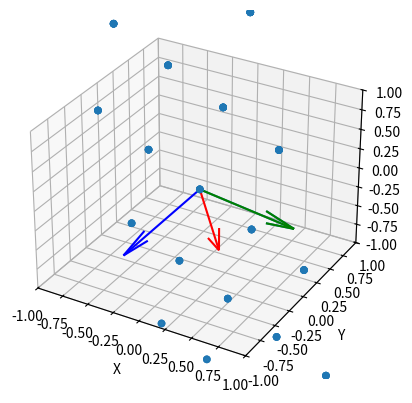

The matplotlib source for this figure:
# -*- coding: utf-8 -*-
"""
Created on Tue Dec 15 13:25:21 2020

@author: Norm
"""
from mpl_toolkits.mplot3d import Axes3D

import matplotlib.pyplot as plt
import numpy as np
from scipy.spatial.transform import Rotation as R


class halfplane:
    def __init__(self, strike, dip, electrode_point, plunge_azimuth=None):
        """
        strike: Strike of the half plane in degrees
        dip: Dip of the half plane in  degrees
        electrode_point: Point on the plane that will be used to define the origin
                         where the current is injected
        plunge_azimuth: Azimuth in degrees of the edge of the halfplane. Our y axis will align
                        with this edge
        """
        
        rad_strike = np.pi * strike / 180
        rad_dip = np.pi * dip / 180
        self.rad_strike = rad_strike
        self.rad_dip = rad_dip
        self.strike = strike
        self.dip = dip
        self.normal = self.fnormal(strike, dip)
        self.electrode_point = electrode_point
        
        # Get plane offset
        # Form: ax + by + cz = d
        self.d = np.dot(self.normal, electrode_point)
                                       
        if plunge_azimuth is None:
            plunge_azimuth = (strike + 180) % 360
        # Get the y' axis that is along the line of the halfplane
        self.plunge_vector = self._project_plane(plunge_azimuth)
        print(f"Plunge Line Vector: {self.plunge_vector}")
        if self.plunge_vector[2] > 0:
            Warning("Halfplane plunge vector is oriented up. Config is a halfplane infinitely UPWARDS, are you sure?")
        if self.normal[2] < 0:
            self.normal *= -1
            
        # Debug Plots
        self.fig = plt.figure()
        self.ax = self.fig.add_subplot(111, projection='3d')
        self.ax.set_xlabel('X')
        self.ax.set_ylabel('Y')
        self.ax.set_zlabel('Z')
        self.ax.set_xlim(-1,1)
        self.ax.set_ylim(-1,1)
        self.ax.set_zlim(-1,1)
        
        self.basis = np.identity(3)
        self.ax.quiver(0,0,0, self.plunge_vector[0], self.plunge_vector[1], self.plunge_vector[2])
        self._calculate_rotation()
        # Defines the rotation to the frame of reference used for all the math
        # Note that this frame of reference is different from the one in Pai and
        # Yeoh 1993
        # 1.) Rotate y axis about z to the plunge vector projected onto x-y
        # 2.) Rotate y' axis about x' axis to the plunge vector
        # 3.) Rotate about y'' such that the Z vector lies on the plane
        
        
    def _calculate_rotation(self):
        """
        Return the scipy rotation to rotate to the coordinate frame

        Returns
        -------
        scipy.spatial.transform.Rotation instance

        """
        
         # 1.) Rotate y axis about z to the plunge vector projected onto x-y
         
        rot1 = self._angle_2V(self.plunge_vector[0:2], [0,1])
        
        if self.plunge_vector[0] > 0:
            # Clockwise rotation so we have to flip the sign of the rotation
            rot1 *= -1
            
        # Debug checkpoint rot1
        r1 = R.from_euler('z', [rot1])
        v = [0,1,0]
        result_r1 = r1.apply(v).squeeze()
        
        # 2.) Rotate y' axis about x' axis to the plunge vector
        
        rot2 = self._angle_2V(result_r1, self.plunge_vector) 
        print(f"R2: Rot2 {rot2 * 180 / np.pi}")
        
        # Check if the plunge is upwards or downwards 
        if self.plunge_vector[2] < 0:
            rot2 *= -1
            
        # Debug checkpoint rot2
        r2 = R.from_euler('ZX', [rot1, rot2])
        v = [1,0,0]
        result_r2 = r1.apply(v).squeeze()
        # 3.) Rotate about y'' such that the Z vector lies on the plane
        # by checking the angle between x'' and the normal
        rot3 = self._angle_2V(result_r2, self.normal) + np.pi / 2
        r3 = R.from_euler('ZXY', [rot1, rot2, -rot3])
        self.rotation = r3
        self.basis = r3.apply(self.basis)
        
    def debug_MPL_plot_plane(self):
        """
        Plots the plane and the basis vectors on the matplotlib axis in ax3d

        Parameters
        ----------
        ax3d : matplotlib axis object
            Must have 3d axis enabled

        Returns
        -------
        None.

        """
        const_offset = 1
        x = np.linspace(self.electrode_point[0] - const_offset, 
                        self.electrode_point + const_offset,
                        num=5)
        y = np.linspace(self.electrode_point[1] - const_offset, 
                        self.electrode_point + const_offset,
                        num=5)
        
        # Plot the plane in the area around the electrode
        xx, yy = np.meshgrid(x, y)
        zz = self.z_plane(xx, yy)
        
        self.ax.scatter(xx, yy, zz)
        
        x, y, z = self.electrode_point
        # Plot the basis vectors
        self.ax.quiver(x, y, z, self.basis[0][0], self.basis[0][1], self.basis[0][2], color='red')
        self.ax.quiver(x, y, z, self.basis[1][0], self.basis[1][1], self.basis[1][2], color='green')
        self.ax.quiver(x, y, z, self.basis[2][0], self.basis[2][1], self.basis[2][2], color='blue')
        #self.ax.quiver(x, y, z, self.normal[0], self.normal[1], self.normal[2]) 
        
    @staticmethod
    def _angle_2V(v1, v2):
        a = np.dot(v1, v2) / (np.linalg.norm(v1) * np.linalg.norm(v2))
        if abs(a - 1) < 1e-9:
            return 0
        elif abs(a + 1) < 1e-9:
            return np.pi()
        else:
            return np.arccos(a)

    def _project_plane(self, azimuth):
        """
        Parameters
        ----------
        azimuth : float
            The azimuth of the line to project down/up to the plane defined in
            this class
    
        Returns
        -------
        np.array()

        """
        azi_rad = azimuth * np.pi / 180
        
        xy_proj = np.array([np.sin(azi_rad), np.cos(azi_rad), 0])
        xy_proj /= np.linalg.norm(xy_proj)
        projected = xy_proj - np.dot(xy_proj, self.normal) * self.normal
        
        # Make sure the vector is on the plane
        try:
            assert np.dot(projected, self.normal) < 1e-6
        except AssertionError:
            raise "Dot product suggests computed plunge line not on plane???"
            
        return projected
    
    def z_plane(self, x, y):
        """
        Returns the z coordinates of the plane

        Parameters
        ----------
        x : ndarray of any shape
            x coordinates to evaluate at
        y : ndarray of any shape
            y coordinates to evaluate at
        x, y must be of same shape
        Returns
        -------
        ndarray

        """
        z = (self.d - self.normal[0] * x - self.normal[1] * y) / self.normal[2]
        return z
    
    def in_space(self, pt):
        """
        Returns bool value if pt is within the half plane defined by the class
        """
        # This function below evaluates z coordinate of self.div_line at point [x, y]
        z_func_line = lambda x, y: -np.dot(np.array([x, y]), self.div_line[:2]) / self.div_line[2]
        if np.dot(self.normal, pt) < 1e-6 and pt[2] < z_func_line(pt[0], pt[1]):
            return True
        else:
            return False
    
    def fnormal(self, strike, dip):
        """
        Returns the normal vector given strike and dip
        """
        deg_to_rad = lambda x: x * np.pi / 180
        r_strike = deg_to_rad(strike)
        r_dip = deg_to_rad(dip)
        n = np.array([
            np.sin(r_dip) * np.cos(r_strike),
            -np.sin(r_dip) * np.sin(r_strike),
            np.cos(r_dip)
        ])
        
        n /= np.linalg.norm(n)
        return n
    
    def rotate(self, vect, invert_rot=False):
        """
        Rotate the row vector vect

        Parameters
        ----------
        vect : ndarray
            Vector to rotate to the coordinate system in Edwards 1983

        Returns
        -------
        ndarray
        Rotated Vector
        """
        self.rotation.apply(vect, inverse=invert_rot)
        
def Edwards1983_BField(halfplane):
    def __init__(self, strike, dip, electrode_point, plunge_azimuth):
        super().__init__(strike, dip, electrode_point, plunge_azimuth)
    
    def BField(self, pos_vect):
        """
        Calculates the BField given the position (in global cartesian)
        given the plane initialized in the class

        Parameters
        ----------
        pos_vect : ndarray
            Position of the point to evaluate the field

        Returns
        -------
        ndarray
        BField calculated at pos_vect in Tesla
        """
        normalized_pos = pos_vect - self.electrode_point
        # Localized and rotated position vector
        local_rot_pos = self.rotate(normalized_pos)
        # Equations from Edwards 1983
        x, y, z = local_rot_pos
        w = x * np.cos(self.rad_dip) + z * np.sin(self.rad_dip)
        r = np.sqrt(np.pow(w, 2) + np.pow(y, 2))
        v = x * np.sin(self.rad_dip) - z * np.cos(self.rad_dip)
        phi = np.arctan(w/y)                
        
        
BH_AZIMUTH = 50
# Try a line from [0,0,0] with length 1 and turn it into an object for plotting
loc_electrode = np.array([0,0,0])

myhalfplane = halfplane(strike=280, 
                        dip=75, 
                        electrode_point=loc_electrode)

unit_vects = np.array([[1,0,0],
                       [0,1,0],
                       [0,0,1]])

myhalfplane.debug_MPL_plot_plane()

plt.show()
